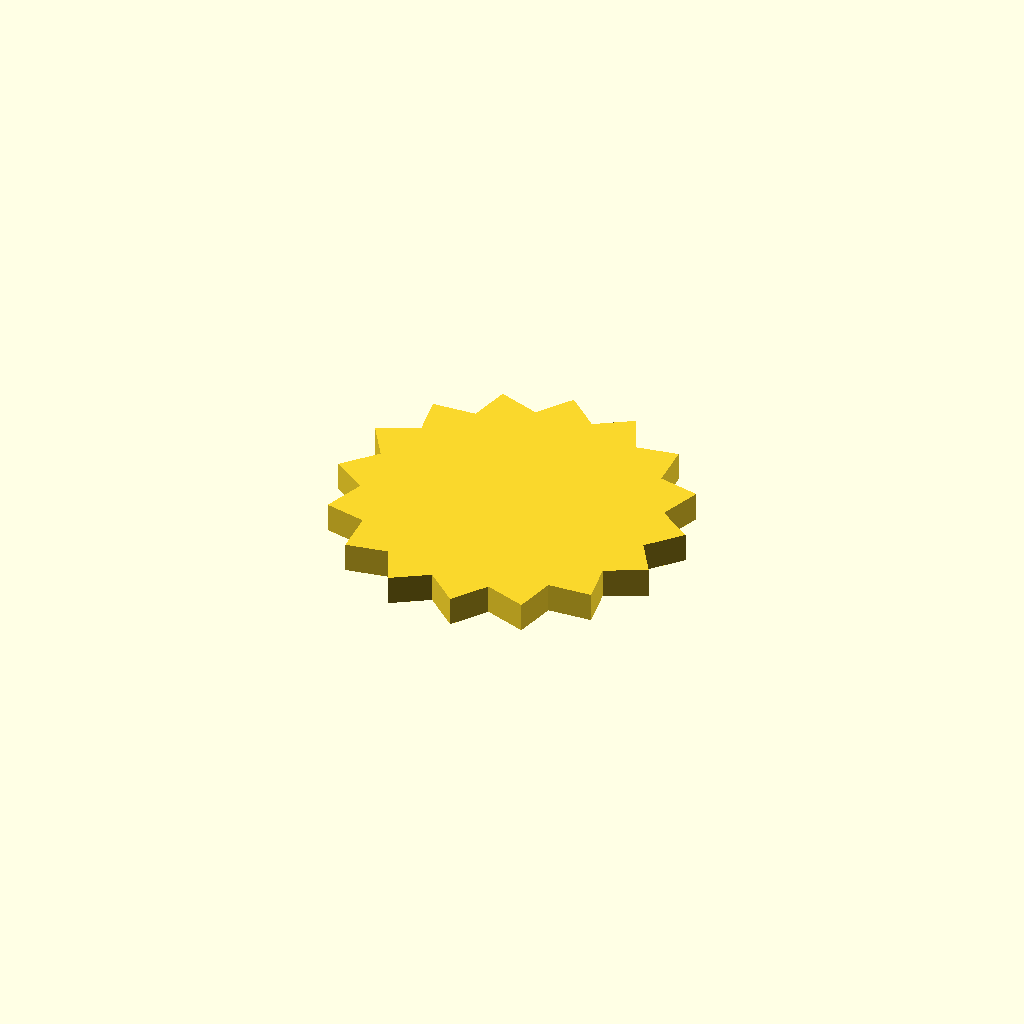
Cell 1 — every parameter at its default value.
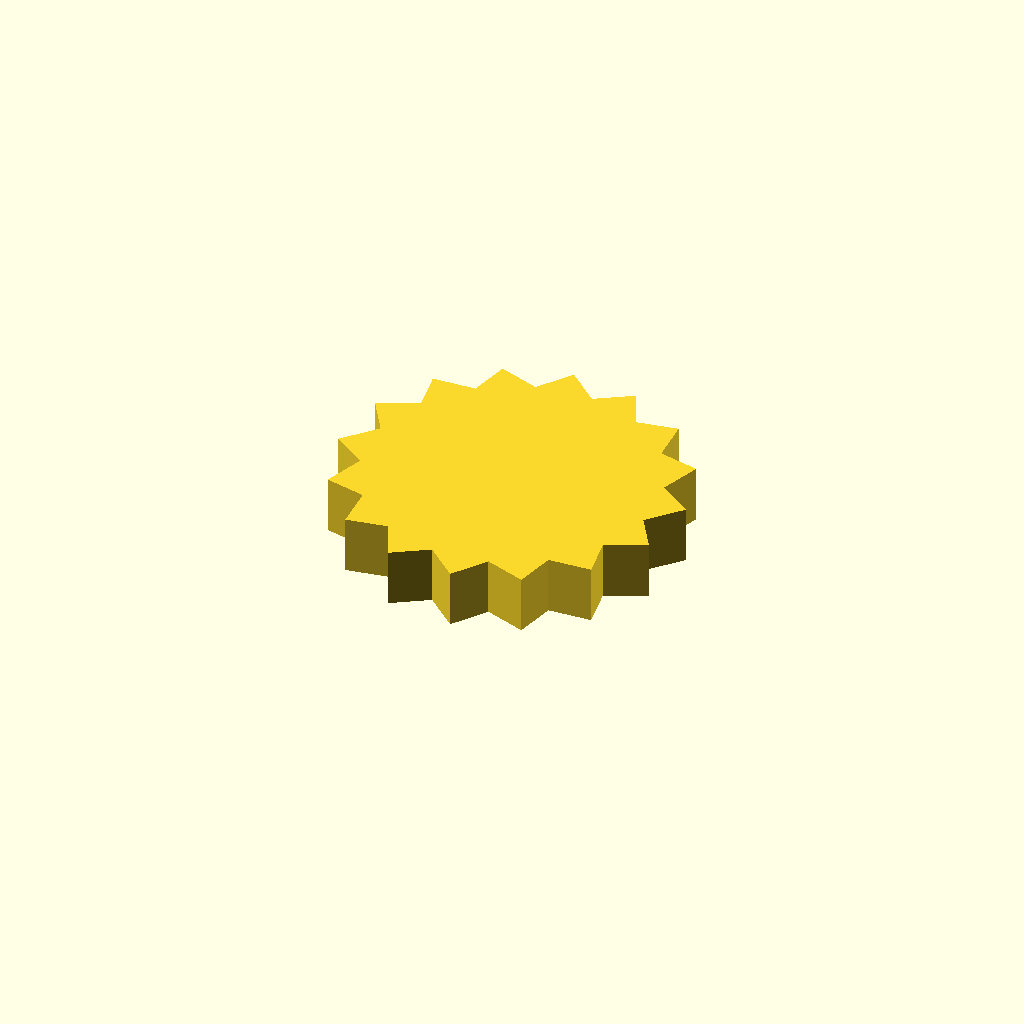
Cell 2: the same model with profile_height = 12.
All cells are drawn from one camera (rotation 55°, 0°, 25°, orthographic, colour scheme Cornfield), so only the parameter changes between them.
The OpenSCAD source (optional_data/data/sketch1/sprockets/part_0032.scad):
$fn = 32;

// ----------------------------------------------------------------------
// Chain sprocket: 16 teeth, 30 mm root radius
// ----------------------------------------------------------------------

// --- parameters (mm) ---
profile_height = 6;       // extrusion height
profile_points = 32;      // points of the closed outline

profile = [[65.659, 32.548], [71.68, 39.228], [64.649, 44.21], [67.656, 52.686], [59.253, 54.598], [58.787, 63.579], [50.293, 62.129], [46.426, 70.249], [39.132, 65.659], [32.452, 71.68], [27.47, 64.649], [18.995, 67.656], [17.083, 59.253], [8.102, 58.787], [9.551, 50.293], [1.432, 46.426], [6.021, 39.132], [0, 32.452], [7.031, 27.47], [4.025, 18.995], [12.427, 17.083], [12.893, 8.102], [21.388, 9.551], [25.255, 1.432], [32.548, 6.021], [39.228, 0], [44.21, 7.031], [52.686, 4.025], [54.598, 12.427], [63.579, 12.893], [62.129, 21.388], [70.249, 25.255]];  // single closed polygon, 32 points, counter clockwise

// --- the one profile operation ---
linear_extrude(height = profile_height) polygon(points = profile);
Parameter table extracted from the source (name, type, default, range or options):
profile_height: number, default 6
profile_points: number, default 32
